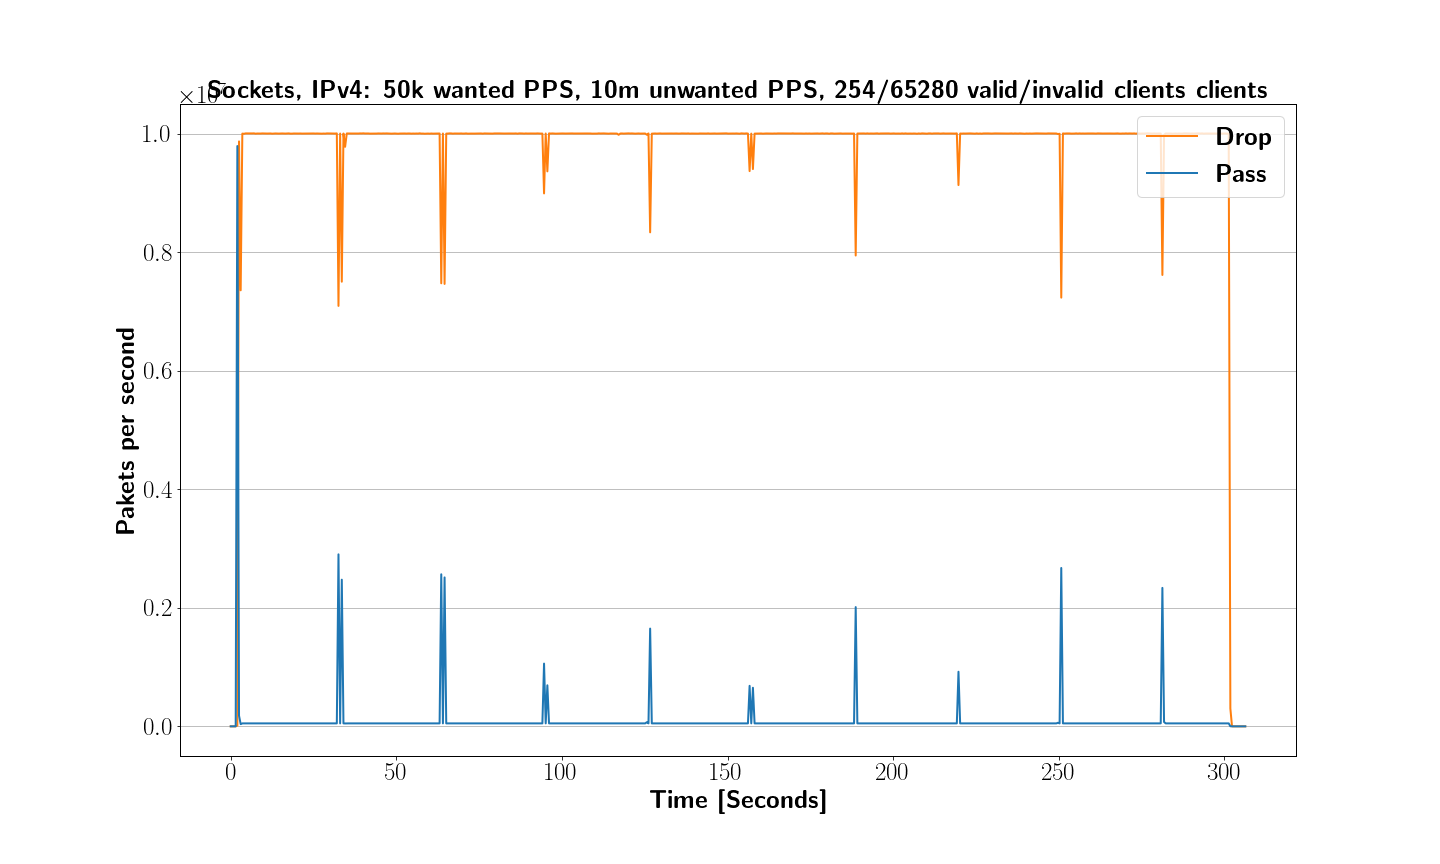

Data behind this chart, as committed beside it:
XDP_action; packets; packets/sec; time
XDP_ABORTED; 0; 0; 0.000
XDP_DROP; 0; 0; 0.000
XDP_PASS; 0; 0; 0.000
XDP_ABORTED; 0; 0; 0.100
XDP_DROP; 0; 0; 0.100
XDP_PASS; 0; 0; 0.100
XDP_ABORTED; 0; 0; 0.200
XDP_DROP; 0; 0; 0.200
XDP_PASS; 0; 0; 0.200
XDP_ABORTED; 0; 0; 0.300
XDP_DROP; 0; 0; 0.300
XDP_PASS; 0; 0; 0.300
XDP_ABORTED; 0; 0; 0.400
XDP_DROP; 0; 0; 0.400
XDP_PASS; 0; 0; 0.400
XDP_ABORTED; 0; 0; 0.500
XDP_DROP; 0; 0; 0.500
XDP_PASS; 0; 0; 0.500
XDP_ABORTED; 0; 0; 0.601
XDP_DROP; 0; 0; 0.601
XDP_PASS; 0; 0; 0.601
XDP_ABORTED; 0; 0; 0.701
XDP_DROP; 0; 0; 0.701
XDP_PASS; 0; 0; 0.701
XDP_ABORTED; 0; 0; 0.801
XDP_DROP; 0; 0; 0.801
XDP_PASS; 0; 0; 0.801
XDP_ABORTED; 0; 0; 0.901
XDP_DROP; 0; 0; 0.901
XDP_PASS; 0; 0; 0.901
XDP_ABORTED; 0; 0; 1.001
XDP_DROP; 0; 0; 1.001
XDP_PASS; 0; 0; 1.001
XDP_ABORTED; 0; 0; 1.101
XDP_DROP; 0; 0; 1.101
XDP_PASS; 0; 0; 1.101
XDP_ABORTED; 0; 0; 1.201
XDP_DROP; 0; 0; 1.201
XDP_PASS; 0; 0; 1.201
XDP_ABORTED; 0; 0; 1.301
XDP_DROP; 0; 0; 1.301
XDP_PASS; 0; 0; 1.301
XDP_ABORTED; 0; 0; 1.401
XDP_DROP; 0; 0; 1.401
XDP_PASS; 0; 0; 1.401
XDP_ABORTED; 0; 0; 1.501
XDP_DROP; 0; 0; 1.501
XDP_PASS; 0; 0; 1.501
XDP_ABORTED; 0; 0; 1.601
XDP_DROP; 0; 0; 1.601
XDP_PASS; 0; 0; 1.601
XDP_ABORTED; 0; 0; 1.702
XDP_DROP; 0; 0; 1.702
XDP_PASS; 130849; 1305494; 1.702
XDP_ABORTED; 0; 0; 1.802
XDP_DROP; 0; 0; 1.802
XDP_PASS; 1046207; 9142043; 1.802
XDP_ABORTED; 0; 0; 1.902
XDP_DROP; 0; 0; 1.902
XDP_PASS; 2030861; 9827402; 1.902
... 9,132 more rows
